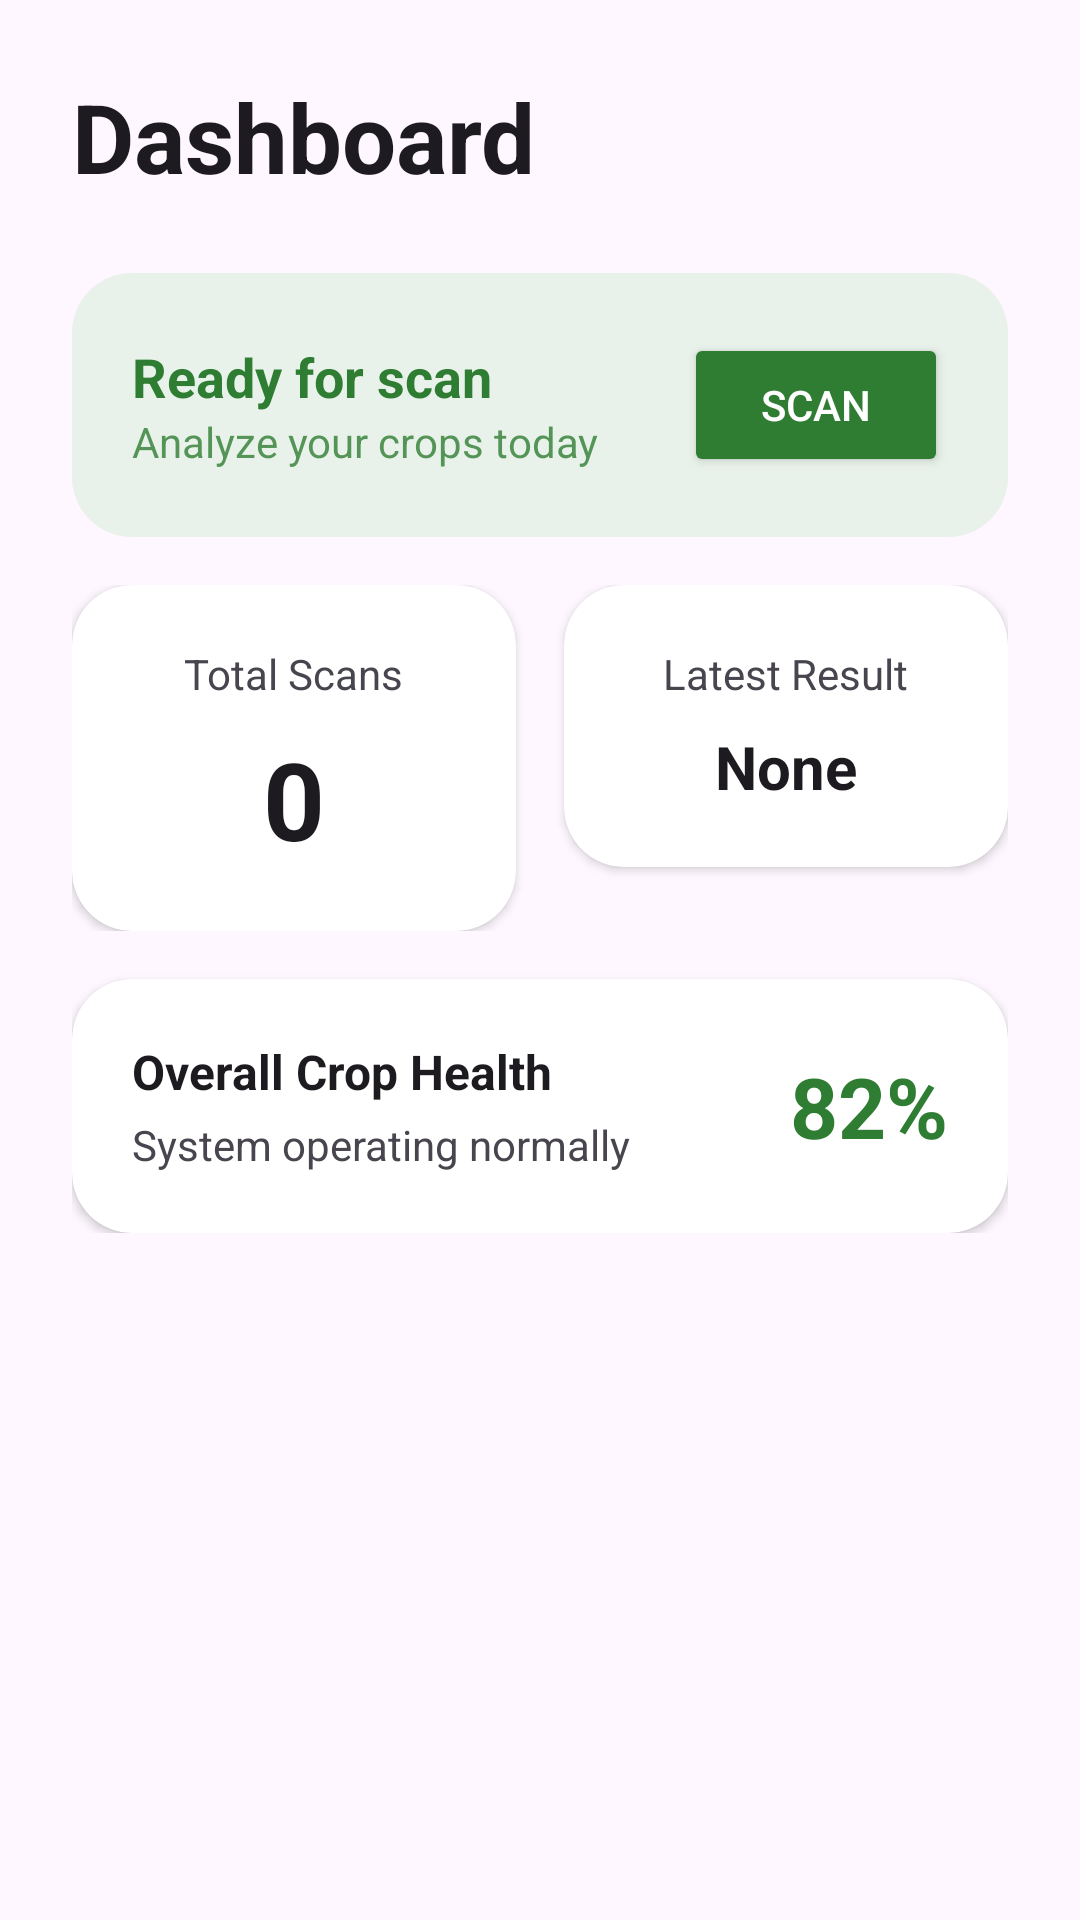

Produce the Android XML layout that renders to this screen, including the resource entries it uses.
<!-- AndroidManifest.xml: application theme Theme.EFOS -->
<!-- res/layout/fragment_home.xml -->
<?xml version="1.0" encoding="utf-8"?>
<ScrollView xmlns:android="http://schemas.android.com/apk/res/android"
    xmlns:app="http://schemas.android.com/apk/res-auto"
    android:layout_width="match_parent"
    android:layout_height="match_parent"
    android:background="?android:attr/colorBackground">

    <LinearLayout
        android:layout_width="match_parent"
        android:layout_height="wrap_content"
        android:orientation="vertical"
        android:padding="24dp">

        
        <TextView
            android:layout_width="wrap_content"
            android:layout_height="wrap_content"
            android:text="Dashboard"
            android:textSize="32sp"
            android:textStyle="bold"
            android:textColor="?android:attr/textColorPrimary"
            android:layout_marginBottom="24dp"/>

        
        <androidx.cardview.widget.CardView
            android:layout_width="match_parent"
            android:layout_height="wrap_content"
            app:cardCornerRadius="20dp"
            app:cardElevation="0dp"
            android:layout_marginBottom="16dp">

            
            <LinearLayout
                android:layout_width="match_parent"
                android:layout_height="wrap_content"
                android:background="#1A2E7D32"
                android:padding="20dp"
                android:orientation="horizontal"
                android:gravity="center_vertical">

                <LinearLayout
                    android:layout_width="0dp"
                    android:layout_weight="1"
                    android:layout_height="wrap_content"
                    android:orientation="vertical">

                    <TextView
                        android:layout_width="wrap_content"
                        android:layout_height="wrap_content"
                        android:text="Ready for scan"
                        android:textColor="#2E7D32"
                        android:textStyle="bold"
                        android:textSize="18sp"/>
                    <TextView
                        android:layout_width="wrap_content"
                        android:layout_height="wrap_content"
                        android:text="Analyze your crops today"
                        android:textColor="#2E7D32"
                        android:alpha="0.8"
                        android:textSize="14sp"/>
                </LinearLayout>

                <Button
                    android:id="@+id/btn_home_scan"
                    android:layout_width="wrap_content"
                    android:layout_height="wrap_content"
                    android:text="Scan"
                    android:backgroundTint="#2E7D32"
                    android:textColor="#FFFFFF"
                    app:cornerRadius="12dp"/>
            </LinearLayout>
        </androidx.cardview.widget.CardView>

        
        <LinearLayout
            android:layout_width="match_parent"
            android:layout_height="wrap_content"
            android:orientation="horizontal"
            android:weightSum="2"
            android:baselineAligned="false"
            android:layout_marginBottom="16dp">

            
            <androidx.cardview.widget.CardView
                android:layout_width="0dp"
                android:layout_height="wrap_content"
                android:layout_weight="1"
                android:layout_marginEnd="8dp"
                app:cardCornerRadius="20dp"
                app:cardElevation="2dp"
                app:cardBackgroundColor="?android:attr/colorBackgroundFloating">

                <LinearLayout
                    android:layout_width="match_parent"
                    android:layout_height="wrap_content"
                    android:orientation="vertical"
                    android:padding="20dp"
                    android:gravity="center">

                    <TextView
                        android:layout_width="wrap_content"
                        android:layout_height="wrap_content"
                        android:text="Total Scans"
                        android:textColor="?android:attr/textColorSecondary"
                        android:textSize="14sp"
                        android:layout_marginBottom="8dp"/>

                    <TextView
                        android:id="@+id/tv_home_total_scans"
                        android:layout_width="wrap_content"
                        android:layout_height="wrap_content"
                        android:text="0"
                        android:textColor="?android:attr/textColorPrimary"
                        android:textStyle="bold"
                        android:textSize="36sp"/>
                </LinearLayout>
            </androidx.cardview.widget.CardView>

            
            <androidx.cardview.widget.CardView
                android:layout_width="0dp"
                android:layout_height="wrap_content"
                android:layout_weight="1"
                android:layout_marginStart="8dp"
                app:cardCornerRadius="20dp"
                app:cardElevation="2dp"
                app:cardBackgroundColor="?android:attr/colorBackgroundFloating">

                <LinearLayout
                    android:layout_width="match_parent"
                    android:layout_height="match_parent"
                    android:orientation="vertical"
                    android:padding="20dp"
                    android:gravity="center">

                    <TextView
                        android:layout_width="wrap_content"
                        android:layout_height="wrap_content"
                        android:text="Latest Result"
                        android:textColor="?android:attr/textColorSecondary"
                        android:textSize="14sp"
                        android:layout_marginBottom="8dp"/>

                    <TextView
                        android:id="@+id/tv_home_latest_scan"
                        android:layout_width="wrap_content"
                        android:layout_height="wrap_content"
                        android:text="None"
                        android:textAlignment="center"
                        android:textColor="?android:attr/textColorPrimary"
                        android:textStyle="bold"
                        android:textSize="20sp"/>
                </LinearLayout>
            </androidx.cardview.widget.CardView>
        </LinearLayout>

        
        <androidx.cardview.widget.CardView
            android:layout_width="match_parent"
            android:layout_height="wrap_content"
            app:cardCornerRadius="20dp"
            app:cardElevation="2dp"
            app:cardBackgroundColor="?android:attr/colorBackgroundFloating">

            <LinearLayout
                android:layout_width="match_parent"
                android:layout_height="wrap_content"
                android:orientation="horizontal"
                android:padding="20dp"
                android:gravity="center_vertical">

                <LinearLayout
                    android:layout_width="0dp"
                    android:layout_weight="1"
                    android:layout_height="wrap_content"
                    android:orientation="vertical">

                    <TextView
                        android:layout_width="wrap_content"
                        android:layout_height="wrap_content"
                        android:text="Overall Crop Health"
                        android:textColor="?android:attr/textColorPrimary"
                        android:textStyle="bold"
                        android:textSize="16sp"
                        android:layout_marginBottom="4dp"/>
                    <TextView
                        android:layout_width="wrap_content"
                        android:layout_height="wrap_content"
                        android:text="System operating normally"
                        android:textColor="?android:attr/textColorSecondary"
                        android:textSize="14sp"/>
                </LinearLayout>

                <TextView
                    android:layout_width="wrap_content"
                    android:layout_height="wrap_content"
                    android:text="82%"
                    android:textColor="#2E7D32"
                    android:textStyle="bold"
                    android:textSize="28sp"/>
            </LinearLayout>
        </androidx.cardview.widget.CardView>
    </LinearLayout>
</ScrollView>
<!-- resources referenced by this layout -->
<resources>
  <style name="Theme.EFOS" parent="Base.Theme.EFOS" />
  <style name="Base.Theme.EFOS" parent="Theme.Material3.DayNight.NoActionBar">
          
          
      </style>
</resources>
